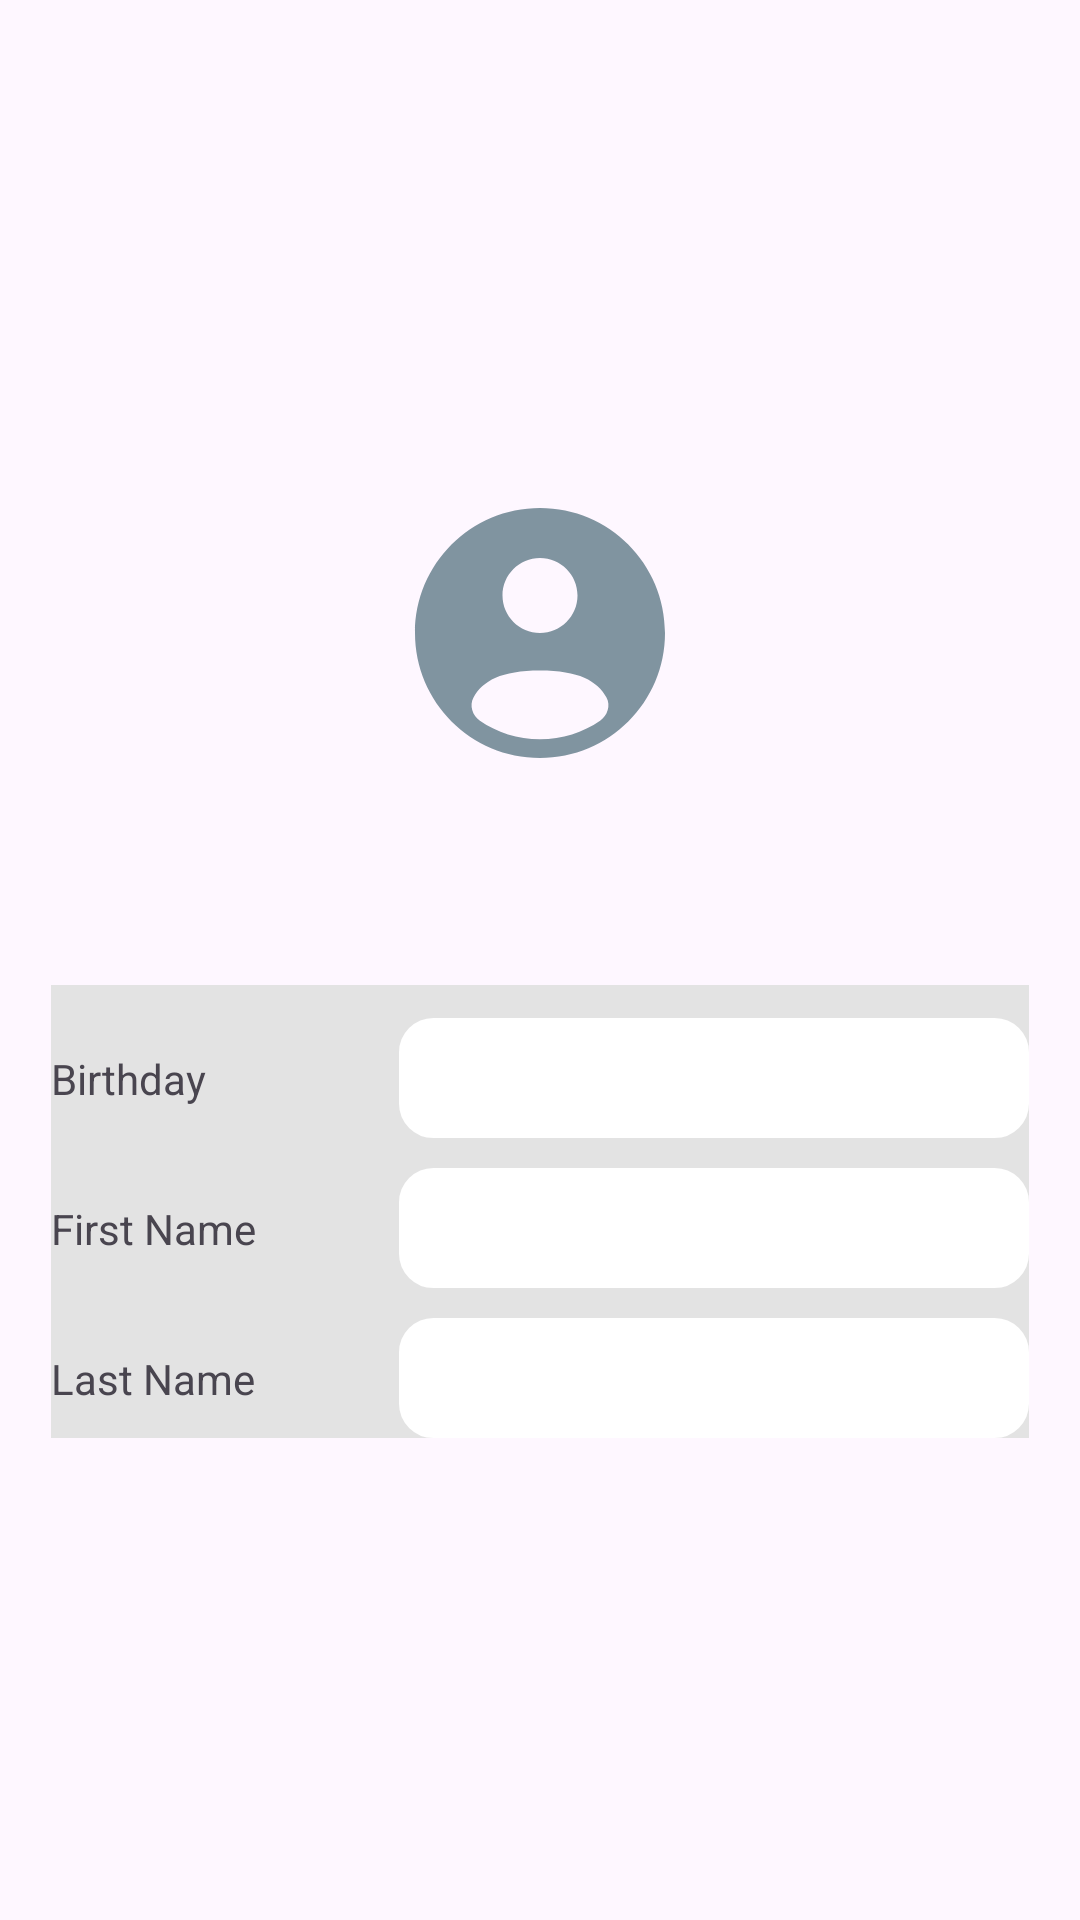

Layout XML and referenced resources for this Android screen:
<!-- AndroidManifest.xml: application theme Theme.Veaknaz -->
<!-- res/layout/layout_user_center_main.xml -->
<?xml version="1.0" encoding="utf-8"?>
<androidx.constraintlayout.widget.ConstraintLayout xmlns:android="http://schemas.android.com/apk/res/android"
        xmlns:app="http://schemas.android.com/apk/res-auto"
        xmlns:tools="http://schemas.android.com/tools"
        android:layout_width="match_parent"
        android:layout_height="match_parent"
        android:id="@+id/usercenter_main_layout">

    <androidx.constraintlayout.widget.ConstraintLayout
            android:layout_width="0dp"
            android:layout_height="wrap_content"
            app:layout_constraintTop_toTopOf="parent"
            android:layout_marginTop="1dp"
            app:layout_constraintStart_toStartOf="parent"
            android:layout_marginStart="1dp"
            android:layout_marginEnd="1dp"
            app:layout_constraintEnd_toEndOf="parent"
            app:layout_constraintBottom_toBottomOf="parent"
            android:layout_marginBottom="1dp">

        <Button
                android:text="@string/usercenter_button_save_info"
                android:visibility="gone"
                android:layout_width="wrap_content"
                android:layout_height="wrap_content"
                android:id="@+id/usercenter_button_save_info"
                app:layout_constraintTop_toBottomOf="@id/usercenter_layout_group_information"
                android:backgroundTint="@color/primary"
                app:layout_constraintEnd_toEndOf="parent"
                app:layout_constraintStart_toStartOf="parent"
                android:layout_marginTop="16dp" />

        <ImageView
                android:src="@drawable/ic_usercenter_avatar_placeholder"
                android:layout_width="100dp"
                android:layout_height="100dp"
                android:id="@+id/usercenter_avatar_view"
                app:layout_constraintStart_toStartOf="parent"
                app:layout_constraintEnd_toEndOf="parent"
                app:layout_constraintTop_toTopOf="parent" />

        <TextView
                android:layout_width="wrap_content"
                android:layout_height="wrap_content"
                android:textColor="@color/primary"
                android:id="@+id/usercenter_displayname"
                app:layout_constraintTop_toBottomOf="@+id/usercenter_avatar_view"
                app:layout_constraintEnd_toEndOf="parent"
                app:layout_constraintStart_toStartOf="parent"
                android:textStyle="bold"
                android:textSize="24sp" />

        <TextView
                android:layout_width="wrap_content"
                android:layout_height="wrap_content"
                android:id="@+id/usercenter_username"
                app:layout_constraintTop_toBottomOf="@+id/usercenter_displayname"
                app:layout_constraintStart_toStartOf="parent"
                app:layout_constraintEnd_toEndOf="parent"
                android:textStyle="italic" />

        <LinearLayout
                android:orientation="vertical"
                android:layout_width="wrap_content"
                android:layout_height="wrap_content"
                app:layout_constraintTop_toBottomOf="@id/usercenter_username"
                app:layout_constraintEnd_toEndOf="parent"
                android:background="@color/background"
                app:layout_constraintStart_toStartOf="parent"
                android:id="@+id/usercenter_layout_group_information"
                android:layout_marginTop="16dp">

            <androidx.constraintlayout.widget.ConstraintLayout
                    android:layout_width="wrap_content"
                    android:layout_height="40dp"
                    app:layout_constraintBottom_toBottomOf="parent"
                    android:layout_marginTop="11dp"
                    app:layout_constraintTop_toBottomOf="@id/usercenter_username"
                    app:layout_constraintStart_toStartOf="parent"
                    app:layout_constraintEnd_toEndOf="parent"
                    android:layout_marginBottom="10dp"
                    android:id="@+id/input_group_birthday">

                <TextView
                        android:text="@string/usercenter_birthday_label"
                        android:layout_width="100dp"
                        android:layout_height="wrap_content"
                        android:id="@+id/usercenter_label_birthday"
                        app:layout_constraintTop_toTopOf="parent"
                        app:layout_constraintBottom_toBottomOf="parent"
                        app:layout_constraintStart_toStartOf="parent" />

                <EditText
                        android:clickable="false"
                        android:cursorVisible="false"
                        android:focusable="false"
                        android:focusableInTouchMode="false"
                        android:enabled="false"
                        android:layout_width="wrap_content"
                        android:layout_height="0dp"
                        android:inputType="date"
                        android:ems="10"
                        android:id="@+id/usercenter_input_birthday"
                        app:layout_constraintStart_toEndOf="@+id/usercenter_label_birthday"
                        app:layout_constraintTop_toTopOf="parent"
                        app:layout_constraintBottom_toBottomOf="parent"
                        android:padding="10dp"
                        android:background="@drawable/bg_rounded_button"
                        android:backgroundTint="@color/background_light"
                        android:layout_marginStart="16dp" />

            </androidx.constraintlayout.widget.ConstraintLayout>

            <androidx.constraintlayout.widget.ConstraintLayout
                    android:layout_width="wrap_content"
                    android:layout_height="40dp"
                    tools:layout_editor_absoluteX="42dp"
                    app:layout_constraintTop_toBottomOf="@id/input_group_birthday"
                    android:layout_marginBottom="10dp"
                    android:id="@+id/input_group_firstname">

                <TextView
                        android:text="@string/usercenter_firstname_label"
                        android:layout_width="100dp"
                        android:layout_height="wrap_content"
                        android:id="@+id/usercenter_label_firstname"
                        app:layout_constraintTop_toTopOf="parent"
                        app:layout_constraintBottom_toBottomOf="parent"
                        app:layout_constraintStart_toStartOf="parent" />

                <EditText
                        android:enabled="false"
                        android:layout_width="wrap_content"
                        android:layout_height="0dp"
                        android:inputType="text"
                        android:ems="10"
                        android:id="@+id/usercenter_input_firstname"
                        app:layout_constraintStart_toEndOf="@+id/usercenter_label_firstname"
                        app:layout_constraintTop_toTopOf="parent"
                        app:layout_constraintBottom_toBottomOf="parent"
                        android:padding="10dp"
                        android:background="@drawable/bg_rounded_button"
                        android:backgroundTint="@color/background_light"
                        android:layout_marginStart="16dp" />

            </androidx.constraintlayout.widget.ConstraintLayout>

            <androidx.constraintlayout.widget.ConstraintLayout
                    android:layout_width="wrap_content"
                    android:layout_height="40dp"
                    android:id="@+id/input_group_lastname"
                    tools:layout_editor_absoluteY="213dp"
                    tools:layout_editor_absoluteX="63dp">

                <TextView
                        android:text="@string/usercenter_lastname_label"
                        android:layout_width="100dp"
                        android:layout_height="wrap_content"
                        android:id="@+id/usercenter_label_lastname"
                        app:layout_constraintTop_toTopOf="parent"
                        app:layout_constraintBottom_toBottomOf="parent"
                        app:layout_constraintStart_toStartOf="parent" />

                <EditText
                        android:enabled="false"
                        android:layout_width="wrap_content"
                        android:layout_height="0dp"
                        android:inputType="text"
                        android:ems="10"
                        android:id="@+id/usercenter_input_lastname"
                        app:layout_constraintStart_toEndOf="@+id/usercenter_label_lastname"
                        app:layout_constraintTop_toTopOf="parent"
                        app:layout_constraintBottom_toBottomOf="parent"
                        android:padding="10dp"
                        android:background="@drawable/bg_rounded_button"
                        android:backgroundTint="@color/background_light"
                        android:layout_marginStart="16dp" />

            </androidx.constraintlayout.widget.ConstraintLayout>
        </LinearLayout>


    </androidx.constraintlayout.widget.ConstraintLayout>

</androidx.constraintlayout.widget.ConstraintLayout>
<!-- resources referenced by this layout -->
<resources>
  <color name="background">#E3E3E3</color>
  <color name="background_light">#FFFFFF</color>
  <color name="primary">#008080</color>
  <!-- drawable bg_rounded_button (drawable) -->
  <?xml version="1.0" encoding="UTF-8"?>
  <shape xmlns:android="http://schemas.android.com/apk/res/android">
      <solid android:color="#FFFFFF" />
      <stroke
              android:width="3dp"
              android:color="#B1BCBE" />
      <corners android:radius="10dp" />
      <padding
              android:left="0dp"
              android:top="0dp"
              android:right="0dp"
              android:bottom="0dp" />
  </shape>
  <!-- drawable ic_usercenter_avatar_placeholder (drawable) -->
  <?xml version="1.0" encoding="utf-8"?>
  <vector xmlns:android="http://schemas.android.com/apk/res/android"
          android:width="24dp"
          android:height="24dp"
          android:viewportWidth="24"
          android:viewportHeight="24">
  
      <path
              android:fillColor="@color/material_dynamic_secondary60"
              android:fillType="evenOdd"
              android:pathData="M22 12C22 17.5228 17.5228 22 12 22C6.47715 22 2 17.5228 2 12C2 6.47715 6.47715 2 12 2C17.5228 2 22 6.47715 22 12ZM15 9C15 10.6569 13.6569 12 12 12C10.3431 12 9 10.6569 9 9C9 7.34315 10.3431 6 12 6C13.6569 6 15 7.34315 15 9ZM12 20.5C13.784 20.5 15.4397 19.9504 16.8069 19.0112C17.4108 18.5964 17.6688 17.8062 17.3178 17.1632C16.59 15.8303 15.0902 15 11.9999 15C8.90969 15 7.40997 15.8302 6.68214 17.1632C6.33105 17.8062 6.5891 18.5963 7.19296 19.0111C8.56018 19.9503 10.2159 20.5 12 20.5Z" />
  </vector>
  <string name="usercenter_birthday_label">Birthday</string>
  <string name="usercenter_button_save_info">Save Info</string>
  <string name="usercenter_firstname_label">First Name</string>
  <string name="usercenter_lastname_label">Last Name</string>
  <style name="Theme.Veaknaz" parent="Base.Theme.Veaknaz" />
  <style name="Base.Theme.Veaknaz" parent="Theme.Material3.DayNight.NoActionBar" />
</resources>
